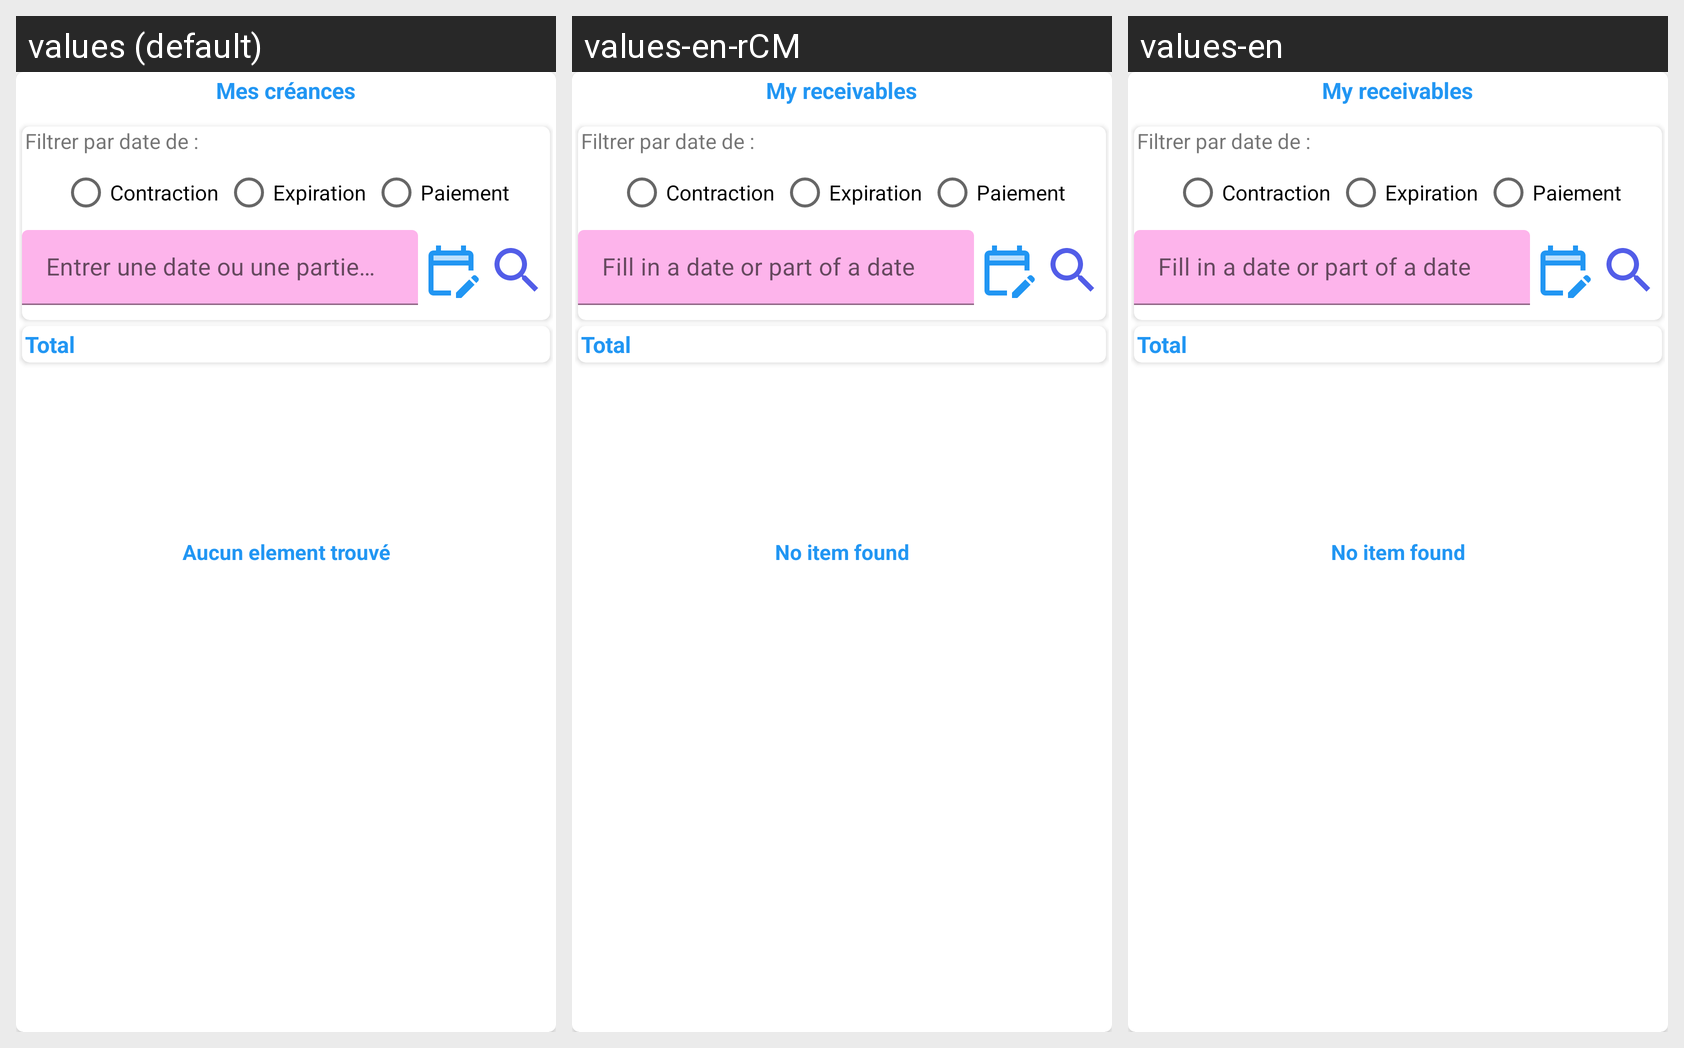

For this localized Android screen grid, give each drawn string resource with its value in every locale shown.
Android screen res/layout/activity_receivables.xml rendered under 3 locales, left to right: values (default), values-en-rCM, values-en. Device: Nexus 5 (rendered at 1080×1920; each locale shown at half size, 540×960, under a caption strip naming it); theme AppTheme.
Strings drawn on this screen, with the default value and each locale's value (text and hints the layout hard-codes, and strings that could not be matched under every locale, appear in the picture but are not listed):

my_receivables
  values: Mes créances
  values-en-rCM: My receivables
  values-en: My receivables

fill_in_a_date_or_part_of_a_date
  values: Entrer une date ou une partie d'une date
  values-en-rCM: Fill in a date or part of a date
  values-en: Fill in a date or part of a date

total
  values: Total
  values-en-rCM: Total
  values-en: Total

no_item_found
  values: Aucun element trouvé
  values-en-rCM: No item found
  values-en: No item found
